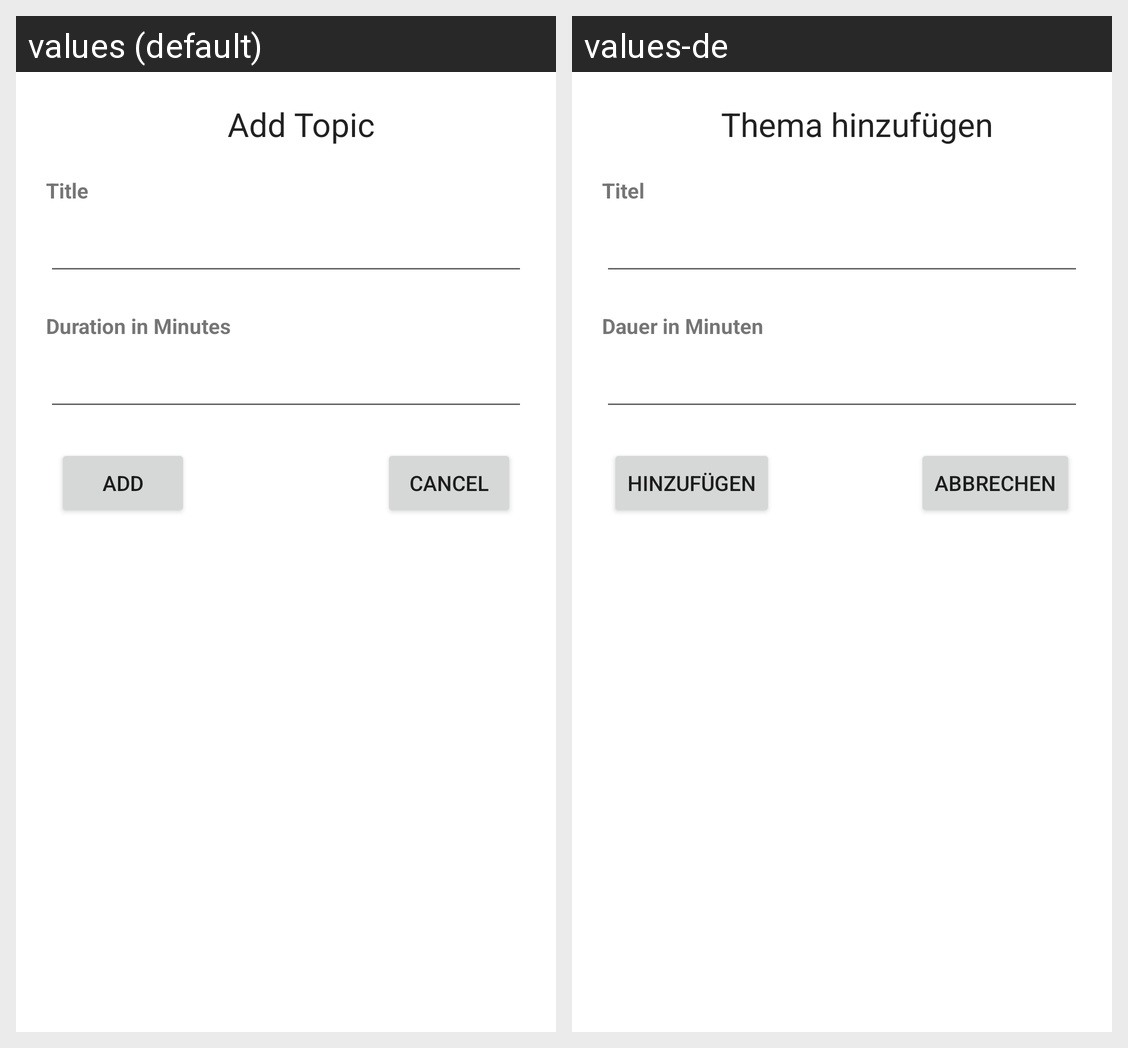

Locale-by-locale string values for the Android screen shown in this grid:
Android screen res/layout/popup_topic.xml rendered under 2 locales, left to right: values (default), values-de. Device: Nexus 5 (rendered at 1080×1920; each locale shown at half size, 540×960, under a caption strip naming it); theme AppTheme.
Strings drawn on this screen, with the default value and each locale's value (text and hints the layout hard-codes, and strings that could not be matched under every locale, appear in the picture but are not listed):

addTopic
  values: Add Topic
  values-de: Thema hinzufügen

title
  values: Title
  values-de: Titel

durationInMinutes
  values: Duration in Minutes
  values-de: Dauer in Minuten

add
  values: Add
  values-de: Hinzufügen

cancel
  values: Cancel
  values-de: Abbrechen
